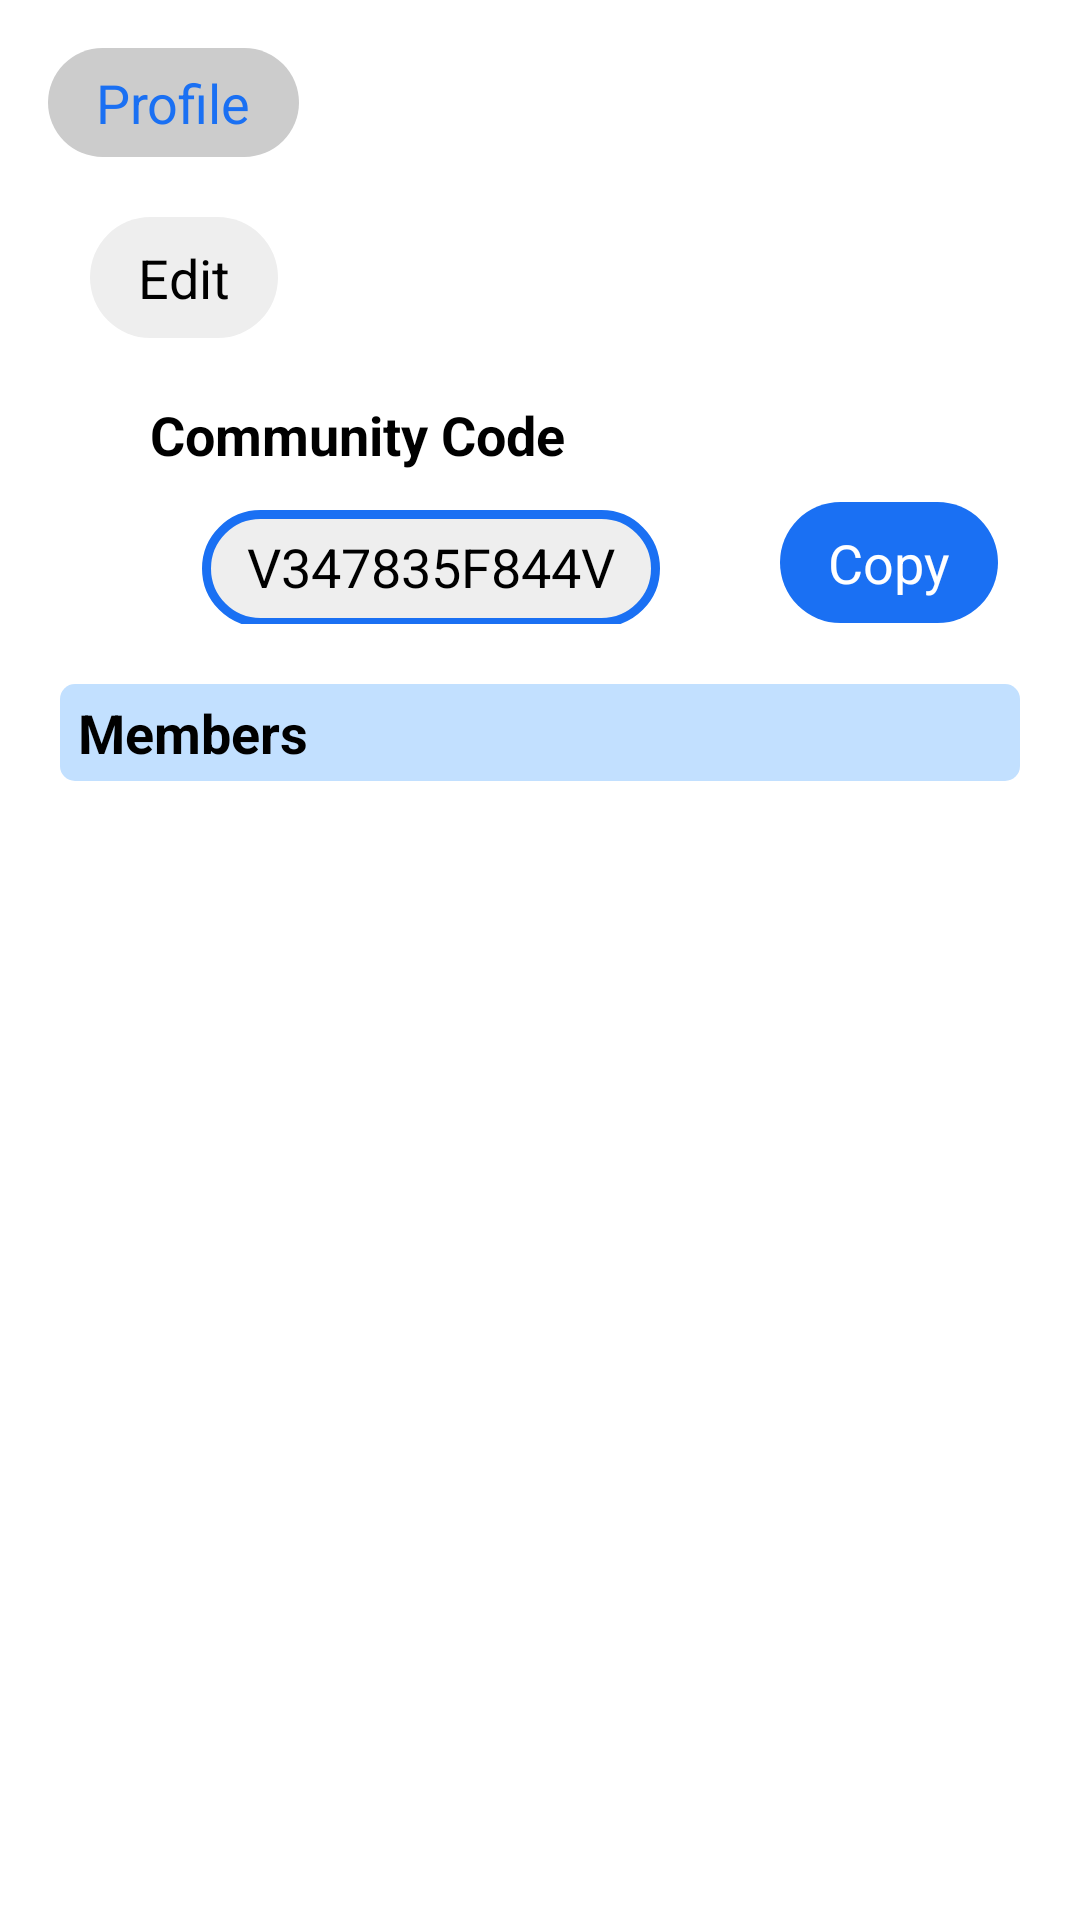

Here is an Android app screen rendered from its layout file. Give the layout XML and the strings, colors and styles it references.
<!-- AndroidManifest.xml: application theme Theme.WeClean -->
<!-- res/layout/fragment_manage_community.xml -->
<?xml version="1.0" encoding="utf-8"?>
<androidx.constraintlayout.widget.ConstraintLayout
    xmlns:android="http://schemas.android.com/apk/res/android"
    xmlns:tools="http://schemas.android.com/tools"
    xmlns:app="http://schemas.android.com/apk/res-auto"
    android:layout_width="match_parent"
    android:layout_height="match_parent"
    tools:context=".ui.profile.ManageCommunity">

    <TextView
        style="@style/Widget.Theme.WeClean.ScreenTitle"
        android:id="@+id/screen_title"
        android:layout_marginHorizontal="16dp"
        android:layout_marginTop="16dp"
        app:layout_constraintTop_toTopOf="parent"
        app:layout_constraintLeft_toLeftOf="parent"
        android:text="@string/title_profile" />

    <LinearLayout
        android:layout_width="match_parent"
        android:layout_height="wrap_content"
        android:layout_marginHorizontal="20dp"
        android:layout_marginTop="20dp"
        android:id="@+id/community_name_container"
        app:layout_constraintTop_toBottomOf="@+id/screen_title"
        app:layout_constraintLeft_toLeftOf="parent"
        android:orientation="horizontal"
        android:gravity="center_vertical">

        <TextView
            android:id="@+id/community_name"
            android:layout_width="wrap_content"
            android:layout_height="wrap_content"
            android:textSize="24sp"
            android:paddingEnd="10dp" />

        <androidx.appcompat.widget.AppCompatButton
            android:id="@+id/name_edit_button"
            style="@style/Widget.Theme.WeClean.ButtonWhite"
            android:layout_width="wrap_content"
            android:layout_height="wrap_content"
            android:text="@string/button_edit_community_name" />

    </LinearLayout>

    <TextView
        style="@style/Widget.Theme.WeClean.SectionLabel"
        android:id="@+id/community_code_label"
        app:layout_constraintTop_toBottomOf="@+id/community_name_container"
        app:layout_constraintLeft_toLeftOf="parent"
        android:layout_marginTop="20dp"
        android:text="@string/label_community_code" />

    <LinearLayout
        android:layout_width="match_parent"
        android:layout_height="wrap_content"
        android:orientation="horizontal"
        android:gravity="center"
        android:id="@+id/community_code_container"
        android:layout_marginTop="10dp"
        app:layout_constraintTop_toBottomOf="@+id/community_code_label"
        app:layout_constraintLeft_toLeftOf="parent">

        <TextView
            android:id="@+id/community_code_text"
            style="@style/Widget.Theme.WeClean.TextInput"
            android:layout_width="wrap_content"
            android:hint="@string/hint_community_code"
            android:layout_marginBottom="0dp" />

        <androidx.appcompat.widget.AppCompatButton
            style="@style/Widget.Theme.WeClean.Button"
            android:id="@+id/code_copy_button"
            android:layout_width="wrap_content"
            android:layout_height="wrap_content"
            android:text="@string/button_copy" />

    </LinearLayout>

    <TextView
        style="@style/Widget.Theme.WeClean.ListHeader"
        android:layout_height="wrap_content"
        android:layout_width="match_parent"
        android:id="@+id/members_label"
        android:text="@string/members"
        app:layout_constraintTop_toBottomOf="@+id/community_code_container"
        app:layout_constraintLeft_toLeftOf="parent"
        android:textStyle="bold" />

    <androidx.recyclerview.widget.RecyclerView
        android:id="@+id/member_list"
        android:layout_width="match_parent"
        android:layout_height="0dp"
        android:layout_marginHorizontal="20dp"
        android:layout_marginTop="10dp"
        android:layout_marginBottom="20dp"
        app:layout_constraintTop_toBottomOf="@+id/members_label"
        app:layout_constraintLeft_toLeftOf="parent" />

</androidx.constraintlayout.widget.ConstraintLayout>
<!-- resources referenced by this layout -->
<resources>
  <string name="button_copy">Copy</string>
  <string name="button_edit_community_name">Edit</string>
  <string name="hint_community_code">V347835F844V</string>
  <string name="label_community_code">Community Code</string>
  <string name="members">Members</string>
  <string name="title_profile">Profile</string>
  <style name="Widget.Theme.WeClean.ListHeader" parent="">
          <item name="android:orientation">horizontal</item>
          <item name="android:layout_marginTop">20dp</item>
          <item name="android:layout_marginHorizontal">20dp</item>
          <item name="android:layout_marginBottom">4dp</item>
          <item name="android:paddingHorizontal">6dp</item>
          <item name="android:paddingVertical">4dp</item>
          <item name="android:textSize">18sp</item>
          <item name="android:color">@color/black</item>
          <item name="android:background">@drawable/table_header</item>
      </style>
  <style name="Widget.Theme.WeClean.SectionLabel" parent="">
          <item name="android:layout_width">wrap_content</item>
          <item name="android:layout_height">wrap_content</item>
          <item name="android:layout_marginHorizontal">50dp</item>
          <item name="android:layout_marginTop">6dp</item>
          <item name="android:textColor">@color/black</item>
          <item name="android:textSize">18sp</item>
          <item name="android:textStyle">bold</item>
      </style>
  <style name="Theme.WeClean" parent="Theme.Material3.DayNight.NoActionBar">
          
          <item name="colorPrimary">@color/blue_500</item>
          <item name="colorPrimaryVariant">@color/blue_700</item>
          <item name="colorOnPrimary">@color/white</item>
          
          <item name="colorSecondary">@color/purple_200</item>
          <item name="colorSecondaryVariant">@color/purple_700</item>
          <item name="colorOnSecondary">@color/black</item>
          
          <item name="android:statusBarColor">@color/white_200</item>
          
      </style>
  <!-- drawable button_background (drawable) -->
  <?xml version="1.0" encoding="utf-8"?>
  <shape xmlns:android="http://schemas.android.com/apk/res/android"
      android:shape="rectangle" >
      <solid android:color="@color/blue_500" />
      <corners android:radius="25dp" />
  </shape>
  <color name="white">#FFFFFFFF</color>
  <!-- drawable button_white_background (drawable) -->
  <?xml version="1.0" encoding="utf-8"?>
  <shape xmlns:android="http://schemas.android.com/apk/res/android"
      android:shape="rectangle" >
      <solid android:color="@color/white_200" />
      <corners android:radius="25dp" />
  </shape>
  <color name="black">#FF000000</color>
  <!-- drawable table_header (drawable) -->
  <?xml version="1.0" encoding="utf-8"?>
  <shape xmlns:android="http://schemas.android.com/apk/res/android"
      android:shape="rectangle" >
      <solid android:color="@color/blue_100" />
      <corners android:radius="5dp" />
  </shape>
  <!-- drawable screen_title_background (drawable) -->
  <?xml version="1.0" encoding="utf-8"?>
  <shape xmlns:android="http://schemas.android.com/apk/res/android"
      android:shape="rectangle" >
      <solid android:color="@color/white_500" />
      <corners android:radius="25dp" />
  </shape>
  <color name="blue_500">#FF1A70F3</color>
  <!-- drawable text_input_background (drawable) -->
  <?xml version="1.0" encoding="utf-8"?>
  <shape xmlns:android="http://schemas.android.com/apk/res/android"
      android:shape="rectangle" >
      <solid android:color="@color/white_200" />
      <corners android:radius="30dp" />
      <stroke android:width="3dp" android:color="@color/blue_500"/>
  </shape>
  <color name="blue_700">#FF002d6e</color>
  <color name="purple_200">#FFBB86FC</color>
  <color name="purple_700">#FF3700B3</color>
  <color name="white_200">#FFEEEEEE</color>
  <color name="blue_100">#FFC2E0FF</color>
  <color name="white_500">#FFCCCCCC</color>
</resources>
